pico-8 play session: no input (idle), after a click and taps of 🅾, ❎, 🅾+❎, 🅾 in the second before t = 0

[t = 1 s] idle ~1s (no d-pad/buttons)
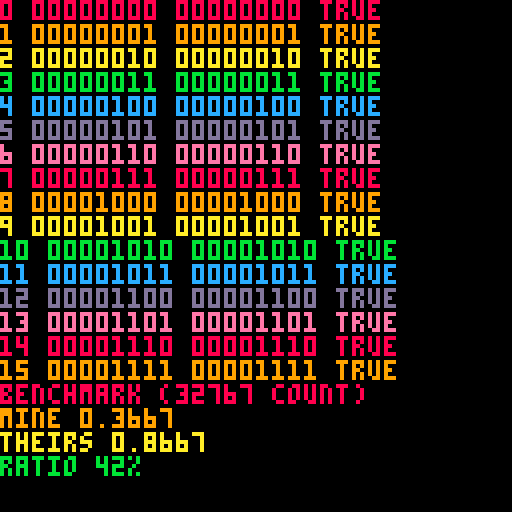

pico-8 cartridge
version 41
__lua__

screenwidth = 127
screenheight = 127

function reverse(s)
	r=''
	for i=#s,1,-1 do
		r..=s[i]
	end
	return r
end

function bits(s)
	result=''
	for i=7,0,-1 do
		result ..= s >> i & 1
	end
	return result
end

function dtb(num)
  local bin=""
  for i=7,0,-1do
    bin..=num\2^i %2
  end
  return bin
end

cls(0)
p={8,9,10,11,12,13,14}
for i=0,15 do
	if bits(i)==dtb(i) then same=true else same=false end
	same=tostring(same)
	print(i..' '..bits(i)..' '..dtb(i)..' '..same, p[i%#p+1])
end

benchmarkCount=2^15-1
c=8
color(c)
-- print(' ')
print('benchmark ('..benchmarkCount..' count)')

-- Mine
ts=t()
for i=1,benchmarkCount do
	bits(i)
end
te=t()
diffMine=te-ts
c+=1
print('mine '..diffMine,c)

-- Theirs
ts=t()
for i=1,benchmarkCount do
	dtb(i)
end
te=t()
diffTheirs=te-ts
c+=1
print('theirs '..diffTheirs,c)

-- Ratio
c+=1
print('ratio '..flr(diffMine/diffTheirs*100)..'%',c)
__gfx__
00000000000000000000000000000000000000000000000000000000000000000000000000000000000000000000000000000000000000000000000000000000
00000000000000000000000000000000000000000000000000000000000000000000000000000000000000000000000000000000000000000000000000000000
00700700000000000000000000000000000000000000000000000000000000000000000000000000000000000000000000000000000000000000000000000000
00077000000000000000000000000000000000000000000000000000000000000000000000000000000000000000000000000000000000000000000000000000
00077000000000000000000000000000000000000000000000000000000000000000000000000000000000000000000000000000000000000000000000000000
00700700000000000000000000000000000000000000000000000000000000000000000000000000000000000000000000000000000000000000000000000000
